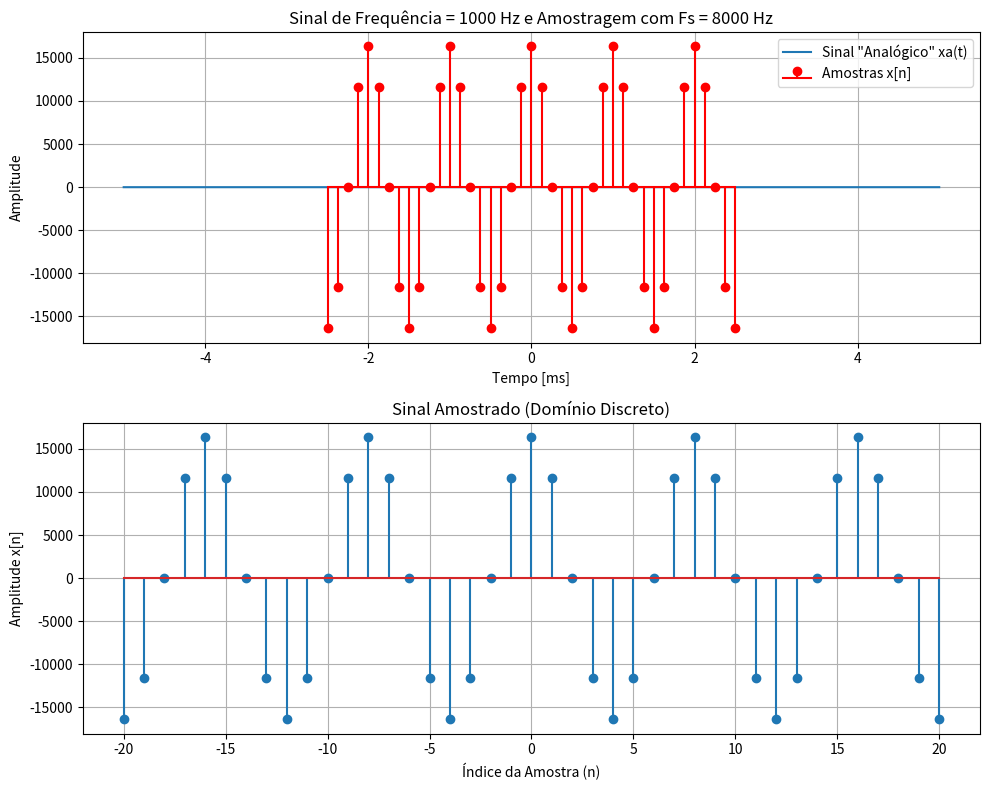

This figure's Python source:
import numpy as np
import matplotlib.pyplot as plt


def main():

    amplitude = 16384
    dt = 5e-5  # Corresponde a Dt = 5*10^-5
    t = np.arange(-5e-3, 5e-3 + dt, dt)  # Corresponde a t = -5*10^-3:Dt:5*10^-3


    f = 1000  # Frequência em Hz
    xa = np.cos(2 * np.pi * f * t)  # Corresponde a xa = cos(2*pi*f*t)


    fs = 8000  # Frequência de amostragem em Hz
    ts = 1 / fs  # Período de amostragem


    n = np.arange(-20, 21, 1)  # Corresponde a n = -20:1:20
    # Calcula o sinal discreto (amostrado)
    xd = amplitude * np.cos(2  * np.pi * n * f / fs)


    plt.figure(figsize=(10, 8))


    ax1 = plt.subplot(2, 1, 1)

    # Plota o sinal "analógico"
    ax1.plot(t * 1000 , xa, label='Sinal "Analógico" xa(t)')

    ax1.stem(n * ts * 1000, xd, linefmt='r-', markerfmt='ro', basefmt='r-', label='Amostras x[n]')

    # Configurações do primeiro gráfico
    ax1.set_xlabel('Tempo [ms]')
    ax1.set_ylabel('Amplitude')
    ax1.set_title(f'Sinal de Frequência = {f} Hz e Amostragem com Fs = {fs} Hz')
    ax1.grid(True)
    ax1.legend()  # Adiciona a legenda


    ax2 = plt.subplot(2, 1, 2)


    ax2.stem(n, xd)

    # Configurações do segundo gráfico
    ax2.set_xlabel('Índice da Amostra (n)')
    ax2.set_ylabel('Amplitude x[n]')
    ax2.set_title('Sinal Amostrado (Domínio Discreto)')
    ax2.grid(True)

    # Ajusta o layout para evitar sobreposição de títulos e eixos
    plt.tight_layout()

    # Exibe os gráficos
    plt.show()




# Ponto de entrada do script
if __name__ == '__main__':
    main()